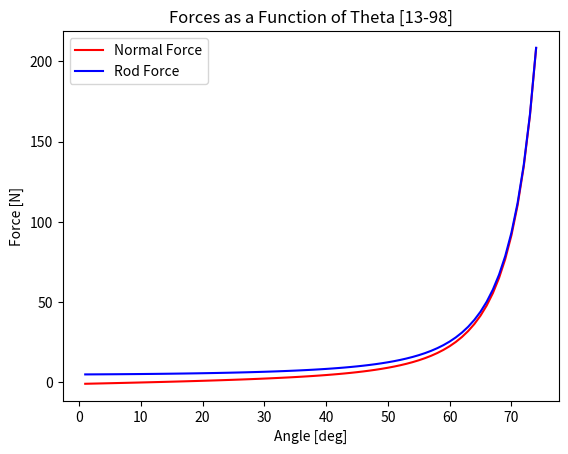

This chart was generated by the following Python code:
#!/bin/python

'''
Kolby Kiesling
Dynamics 13 - 98

09 / 12 / 2019

This program models a rotating arm:

     o
    /
   /
  /
 /\
/  \

Determine the force of the rod on the cylinder and the normal force

Mass of cylinder: 0.5 [kg]
theta = 30 [deg]
constant angular velocity theta_d = 2 [rad/s]

The particle only makes contact with one of the sides of the wall

        o|
        / -> Experiencing normal from one wall and force from rod


'''
import numpy as np
import matplotlib.pyplot as plt

def main():
    mass = 0.5 # [kg]
    g = 9.81 # [m/s^2]
    dx = 0.5 # [m]
    theta_d = 2 # [rad/s]
    
    theta = np.arange(1, 75, 1) # create my range of angle values
    
    Fr = list()
    Fn = list()
    
    for i in range(len(theta)):
        try:
            # Finding R values
            r = dx / np.cos(theta[i] * np.pi / 180) # find the length of the arm
            r_d = theta_d * dx * np.tan(theta[i] * np.pi / 180) # find r dot
            secant = 1 / np.cos(theta[i] * np.pi / 180)
            
            r_dd = (r_d * pow(theta_d, 2) * dx * np.tan(theta[i] * np.pi / 180)) + (r * pow(secant, 2) * pow(theta_d, 2))
            
        
            Fg_ur = mass * g * np.sin(theta[i] * np.pi / 180) # Force of gravity in {ur} direction
            F_ar = mass * (r_dd - 2 * (r * pow(theta_d, 2))) # Sum force in {ur}
        
            Fn.append((F_ar + Fg_ur) / np.cos(theta[i] * np.pi / 180))
        
            # Solve for Fr
            Fg_ut = mass * g * np.cos(theta[i] * np.pi / 180)
            F_ut = mass * (2 * r_d * theta_d)
        
            Fn_ut = Fn[i] * np.sin(theta[i] * np.pi / 180)
        
            Fr.append(Fn_ut + Fg_ut + F_ut) # Calculate the force
        
            print("FN:\t{0}[N]\tFR:\t{1}[N]".format(Fn[i], Fr[i]))
            
        except:
            print("Error in calculation\n\n\n")
    
    plt.figure(1)
    plt.title("Forces as a Function of Theta [13-98]")
    plt.xlabel("Angle [deg]")
    plt.ylabel("Force [N]")
    plt.plot(theta, Fn, color="red", label="Normal Force")
    plt.plot(theta, Fr, color="blue", label="Rod Force")
    plt.legend(loc="upper left")
    plt.show()
    
main()
        